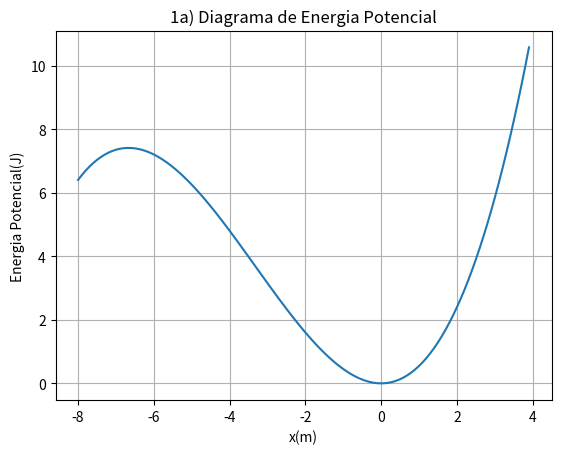

Source code (Python):
# [redacted]

import numpy as np
from matplotlib import pyplot as plt

m = 1 #kg
xeq = 0
k = 1 #N/m
alpha = 0.05 #N/m^2
x = np.arange(-8, 4, 0.1)
Ep = 0.5*k*(x**2)+alpha*(x**3)

plt.plot(x,Ep)
plt.grid()

plt.title('1a) Diagrama de Energia Potencial')
plt.xlabel('x(m)')
plt.ylabel('Energia Potencial(J)')

plt.show()
